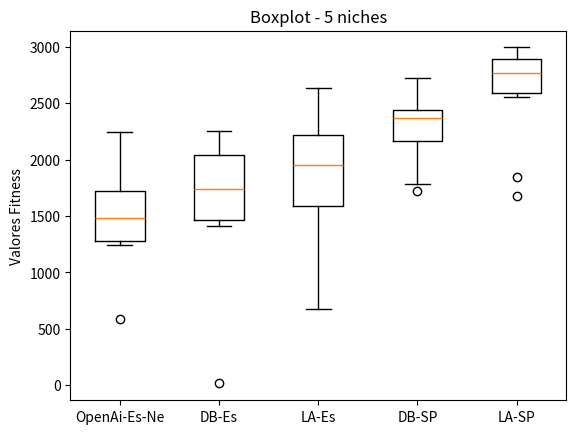

The matplotlib source for this figure:
import matplotlib.pyplot as plt

davi_5n_50g = [2096.79, 1882.49, 1708.87, 1761.49, 16.46, 1542.16, 1407.60, 2253.80, 2245.84, 1437.40]
brenda_5n_50g = [1286.96, 1605.22, 1599.83, 1356.35, 2239.50, 1281.39, 1762.46, 590.17, 2017.05, 1247.02]
larissa_500 = [1895.62, 2216.35, 676.84 , 2202.48, 1909.15, 916.04 , 1490.30, 1998.81, 2636.05, 2320.15]
ss_5_50 = [2581.93,1533.86,1631.43,1841.13,1091.57,463.12 ,2079.90,461.91 ,115.37 ,1539.69]
super_5n_50g = [2722.44, 2439.23, 2517.59, 1783.99, 2201.03, 2437.00, 1721.58, 2319.28, 2423.41, 2149.12]
super_larissa = [2683.01, 2992.44, 2947.73, 2777.17, 1673.23, 2757.99, 2907.45, 1840.87, 2554.32, 2854.33]


data = [  brenda_5n_50g, davi_5n_50g, larissa_500, super_5n_50g, super_larissa]

fig, ax = plt.subplots()
ax.boxplot(data)

ax.set_xticklabels(['OpenAi-Es-Ne','DB-Es', 'LA-Es', 'DB-SP', 'LA-SP'])
ax.set_ylabel('Valores Fitness')

plt.title('Boxplot - 5 niches')
#plt.figure(figsize=)
plt.savefig('5_50_budget.png')
#plt.show()
